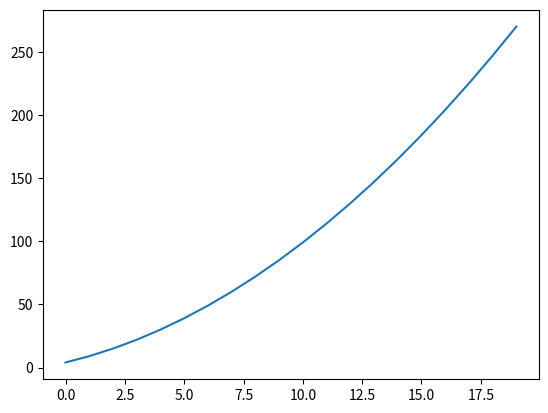

Write the Python code that produced this figure.
import matplotlib.pyplot as plt
import numpy as np

x = []
y = []
interval = 4
sum = 0

for i in range(20):
    x.append(i)
    y.append(sum + interval)
    sum += interval
    interval += 1

print(x, y)
plt.plot(x, y)
plt.show()